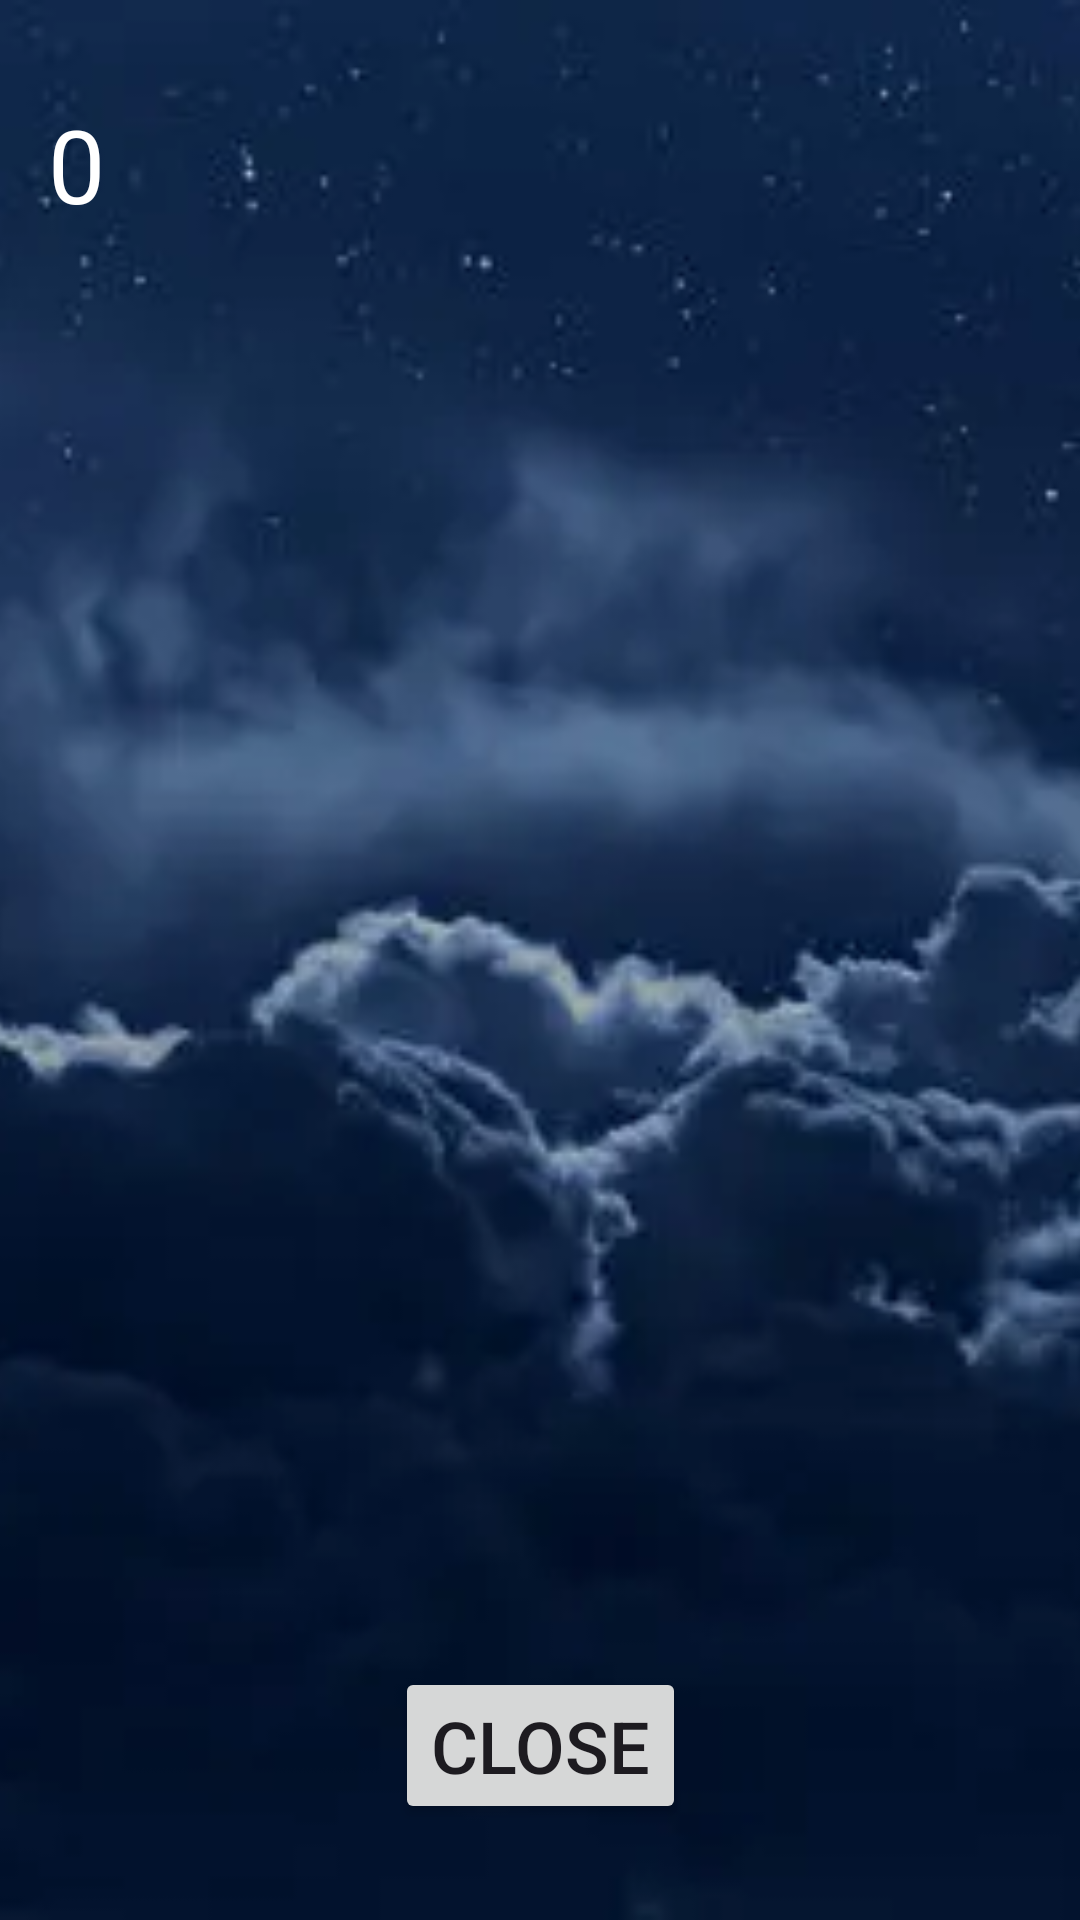

Reconstruct the res/layout file that produces this screen, plus the resources it refers to.
<!-- AndroidManifest.xml: application theme Theme.ProjectIHM -->
<!-- res/layout/activity_historic.xml -->
<?xml version="1.0" encoding="utf-8"?>
<androidx.constraintlayout.widget.ConstraintLayout xmlns:android="http://schemas.android.com/apk/res/android"
    xmlns:app="http://schemas.android.com/apk/res-auto"
    xmlns:tools="http://schemas.android.com/tools"
    android:id="@+id/main"
    android:layout_width="match_parent"
    android:layout_height="match_parent"
    tools:context=".ActivityHistoric">

    <ImageView
        android:id="@+id/nightSkyImgHisto"
        android:layout_width="0dp"
        android:layout_height="0dp"
        android:scaleType="centerCrop"
        app:layout_constraintBottom_toBottomOf="parent"
        app:layout_constraintEnd_toEndOf="parent"
        app:layout_constraintStart_toStartOf="parent"
        app:layout_constraintTop_toTopOf="parent"
        app:srcCompat="@drawable/nighth_sky" />

    <Button
        android:id="@+id/bntClose"
        android:layout_width="wrap_content"
        android:layout_height="wrap_content"
        android:layout_marginBottom="32dp"
        android:onClick="closeActivity"
        android:text="@string/close"
        android:textSize="24sp"
        app:layout_constraintBottom_toBottomOf="parent"
        app:layout_constraintEnd_toEndOf="parent"
        app:layout_constraintStart_toStartOf="parent" />

    <androidx.recyclerview.widget.RecyclerView
        android:id="@+id/listPerson"
        android:layout_width="0dp"
        android:layout_height="0dp"
        android:layout_marginStart="8dp"
        android:layout_marginTop="8dp"
        android:layout_marginEnd="8dp"
        android:layout_marginBottom="8dp"
        app:layout_constraintBottom_toTopOf="@+id/bntClose"
        app:layout_constraintEnd_toEndOf="parent"
        app:layout_constraintStart_toStartOf="parent"
        app:layout_constraintTop_toBottomOf="@+id/editSize" />

    <TextView
        android:id="@+id/editSize"
        android:layout_width="0dp"
        android:layout_height="wrap_content"
        android:layout_marginStart="16dp"
        android:layout_marginTop="32dp"
        android:layout_marginEnd="16dp"
        android:text="@string/_0"
        android:textColor="#FFFFFF"
        android:textSize="34sp"
        app:layout_constraintEnd_toEndOf="parent"
        app:layout_constraintStart_toStartOf="parent"
        app:layout_constraintTop_toTopOf="parent" />

</androidx.constraintlayout.widget.ConstraintLayout>
<!-- resources referenced by this layout -->
<resources>
  <!-- drawable nighth_sky: webp bitmap (drawable, 10298 bytes) -->
  <string name="_0" translatable="false">0</string>
  <string name="close">Close</string>
  <style name="Theme.ProjectIHM" parent="Base.Theme.ProjectIHM" />
  <style name="Base.Theme.ProjectIHM" parent="Theme.Material3.DayNight.NoActionBar">
          
          
      </style>
</resources>
